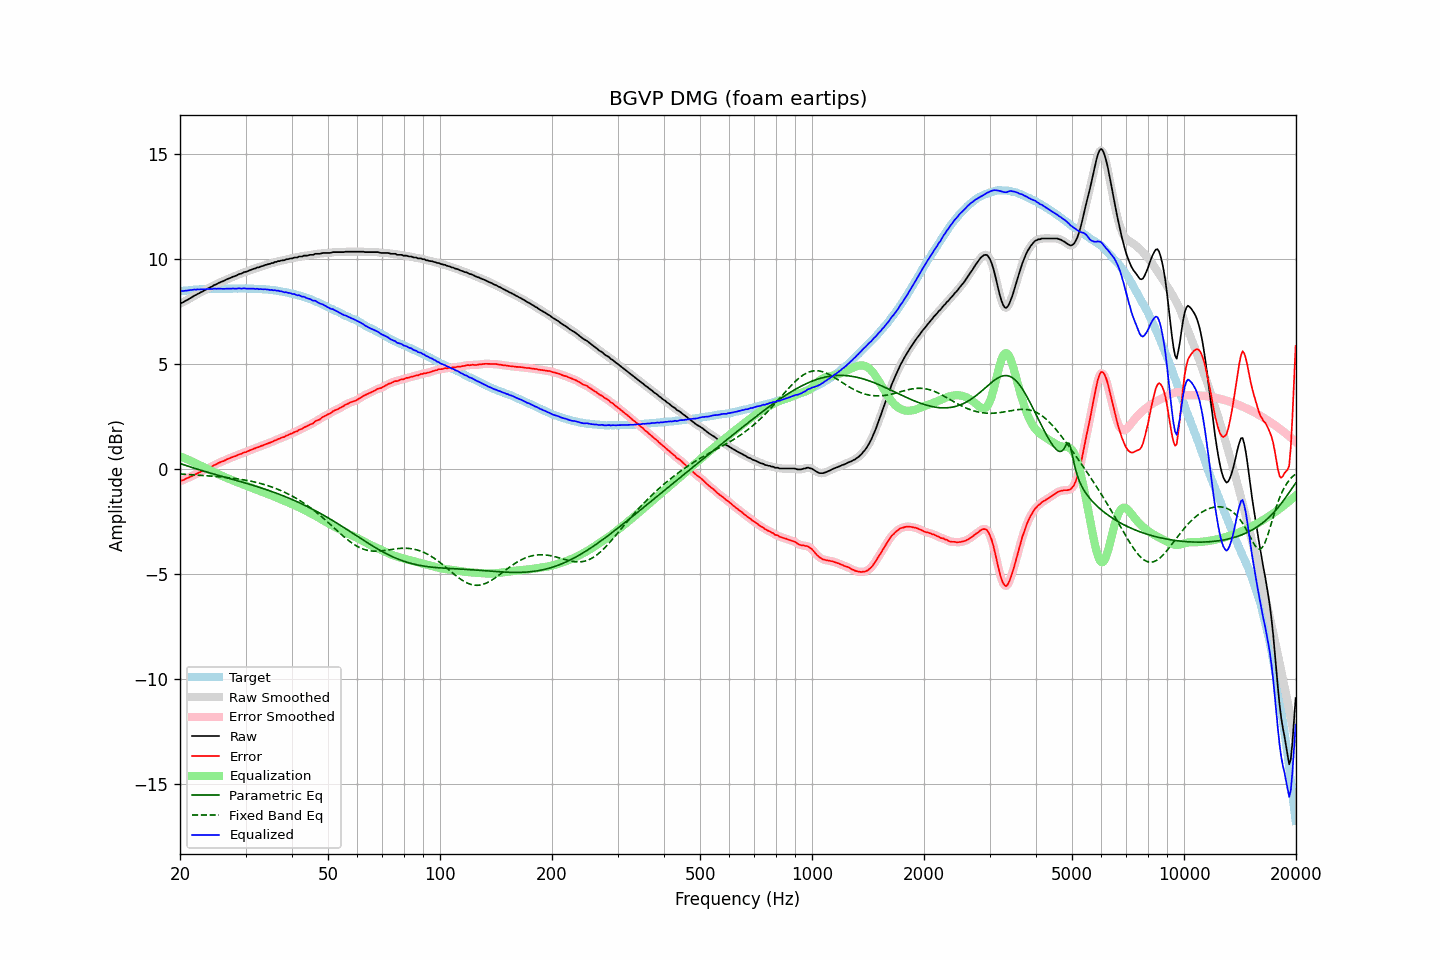

Source data for this figure (header and first rows):
frequency, raw, error, smoothed, error_smoothed, equalization, parametric_eq, fixed_band_eq, equalized_raw, equalized_smoothed, target
20.00, 7.87, -0.59, 7.87, -0.59, 0.60, 0.25, -0.25, 8.46, 8.46, 8.45
20.20, 7.90, -0.57, 7.90, -0.56, 0.56, 0.22, -0.26, 8.46, 8.46, 8.46
20.40, 7.93, -0.54, 7.93, -0.54, 0.53, 0.20, -0.26, 8.46, 8.47, 8.47
20.61, 7.98, -0.51, 7.97, -0.51, 0.50, 0.17, -0.27, 8.48, 8.47, 8.48
20.81, 8.02, -0.46, 8.02, -0.47, 0.47, 0.15, -0.27, 8.48, 8.48, 8.48
21.02, 8.06, -0.43, 8.06, -0.43, 0.43, 0.12, -0.28, 8.49, 8.49, 8.49
21.23, 8.11, -0.39, 8.10, -0.40, 0.40, 0.10, -0.28, 8.51, 8.50, 8.50
21.44, 8.15, -0.37, 8.15, -0.36, 0.36, 0.07, -0.29, 8.51, 8.51, 8.52
21.66, 8.20, -0.32, 8.20, -0.33, 0.33, 0.05, -0.29, 8.52, 8.52, 8.52
21.87, 8.25, -0.28, 8.24, -0.29, 0.29, 0.02, -0.30, 8.54, 8.53, 8.53
22.09, 8.28, -0.25, 8.28, -0.25, 0.25, -0.00, -0.30, 8.53, 8.54, 8.53
22.31, 8.33, -0.21, 8.32, -0.21, 0.21, -0.03, -0.31, 8.54, 8.54, 8.54
22.54, 8.36, -0.18, 8.36, -0.18, 0.18, -0.05, -0.31, 8.54, 8.54, 8.54
22.76, 8.41, -0.14, 8.40, -0.14, 0.14, -0.07, -0.32, 8.55, 8.54, 8.55
22.99, 8.44, -0.11, 8.44, -0.11, 0.10, -0.10, -0.32, 8.54, 8.54, 8.55
23.22, 8.49, -0.06, 8.48, -0.07, 0.07, -0.12, -0.33, 8.55, 8.55, 8.55
23.45, 8.52, -0.04, 8.52, -0.03, 0.03, -0.14, -0.33, 8.55, 8.55, 8.56
23.69, 8.57, 0.01, 8.57, 0.01, -0.01, -0.17, -0.34, 8.56, 8.56, 8.56
23.92, 8.61, 0.05, 8.60, 0.04, -0.04, -0.19, -0.34, 8.56, 8.56, 8.56
24.16, 8.65, 0.08, 8.65, 0.08, -0.08, -0.21, -0.35, 8.56, 8.56, 8.56
24.40, 8.68, 0.10, 8.69, 0.12, -0.12, -0.23, -0.36, 8.56, 8.57, 8.57
24.65, 8.74, 0.16, 8.73, 0.15, -0.16, -0.25, -0.36, 8.58, 8.57, 8.57
24.89, 8.77, 0.20, 8.77, 0.19, -0.20, -0.28, -0.37, 8.57, 8.57, 8.57
25.14, 8.80, 0.23, 8.81, 0.24, -0.23, -0.30, -0.38, 8.57, 8.58, 8.57
25.39, 8.85, 0.28, 8.84, 0.27, -0.27, -0.32, -0.38, 8.58, 8.57, 8.57
25.65, 8.88, 0.31, 8.88, 0.31, -0.30, -0.34, -0.39, 8.58, 8.57, 8.57
25.91, 8.91, 0.34, 8.91, 0.34, -0.34, -0.36, -0.40, 8.57, 8.57, 8.57
26.16, 8.94, 0.36, 8.94, 0.37, -0.37, -0.38, -0.40, 8.57, 8.57, 8.58
26.43, 8.98, 0.40, 8.98, 0.40, -0.41, -0.41, -0.41, 8.57, 8.57, 8.58
26.69, 9.02, 0.44, 9.01, 0.44, -0.44, -0.43, -0.42, 8.58, 8.58, 8.58
26.96, 9.05, 0.47, 9.05, 0.47, -0.47, -0.45, -0.43, 8.58, 8.58, 8.58
27.23, 9.08, 0.50, 9.08, 0.51, -0.50, -0.47, -0.44, 8.58, 8.58, 8.57
27.50, 9.11, 0.53, 9.11, 0.53, -0.53, -0.49, -0.45, 8.58, 8.58, 8.57
27.77, 9.15, 0.57, 9.14, 0.56, -0.56, -0.51, -0.46, 8.58, 8.58, 8.58
28.05, 9.17, 0.59, 9.17, 0.59, -0.59, -0.53, -0.47, 8.57, 8.58, 8.58
28.33, 9.20, 0.62, 9.20, 0.62, -0.62, -0.56, -0.48, 8.57, 8.58, 8.58
28.62, 9.24, 0.66, 9.23, 0.65, -0.65, -0.58, -0.49, 8.58, 8.58, 8.58
28.90, 9.28, 0.69, 9.27, 0.68, -0.68, -0.60, -0.50, 8.60, 8.58, 8.59
29.19, 9.29, 0.70, 9.30, 0.72, -0.71, -0.62, -0.51, 8.58, 8.59, 8.59
29.48, 9.33, 0.74, 9.33, 0.74, -0.74, -0.64, -0.52, 8.59, 8.59, 8.58
29.78, 9.37, 0.79, 9.36, 0.77, -0.77, -0.67, -0.53, 8.60, 8.58, 8.58
30.08, 9.38, 0.79, 9.38, 0.80, -0.80, -0.69, -0.55, 8.58, 8.58, 8.59
30.38, 9.41, 0.83, 9.41, 0.83, -0.83, -0.71, -0.56, 8.58, 8.58, 8.58
30.68, 9.44, 0.86, 9.44, 0.86, -0.86, -0.74, -0.58, 8.58, 8.57, 8.58
30.99, 9.47, 0.89, 9.47, 0.89, -0.89, -0.76, -0.59, 8.58, 8.58, 8.58
31.30, 9.50, 0.92, 9.49, 0.92, -0.92, -0.78, -0.61, 8.58, 8.57, 8.57
31.61, 9.53, 0.96, 9.52, 0.95, -0.95, -0.81, -0.63, 8.58, 8.57, 8.57
31.93, 9.54, 0.98, 9.55, 0.98, -0.98, -0.83, -0.64, 8.56, 8.57, 8.56
32.24, 9.59, 1.02, 9.57, 1.01, -1.01, -0.85, -0.66, 8.58, 8.56, 8.57
32.57, 9.59, 1.03, 9.60, 1.04, -1.04, -0.88, -0.68, 8.55, 8.56, 8.56
32.89, 9.63, 1.07, 9.62, 1.07, -1.07, -0.90, -0.70, 8.56, 8.55, 8.55
33.22, 9.65, 1.10, 9.65, 1.10, -1.10, -0.93, -0.72, 8.55, 8.55, 8.55
33.55, 9.67, 1.12, 9.68, 1.13, -1.13, -0.95, -0.74, 8.54, 8.55, 8.55
33.89, 9.71, 1.16, 9.70, 1.16, -1.16, -0.98, -0.77, 8.55, 8.54, 8.55
34.23, 9.72, 1.18, 9.72, 1.19, -1.18, -1.00, -0.79, 8.53, 8.54, 8.53
34.57, 9.75, 1.22, 9.75, 1.22, -1.21, -1.03, -0.82, 8.53, 8.53, 8.53
34.92, 9.76, 1.24, 9.76, 1.24, -1.24, -1.06, -0.84, 8.51, 8.52, 8.52
35.27, 9.80, 1.27, 9.79, 1.27, -1.28, -1.08, -0.87, 8.52, 8.51, 8.52
35.62, 9.80, 1.30, 9.81, 1.30, -1.31, -1.11, -0.90, 8.49, 8.50, 8.50
35.97, 9.85, 1.35, 9.84, 1.34, -1.34, -1.14, -0.93, 8.51, 8.50, 8.50
... 635 more rows
